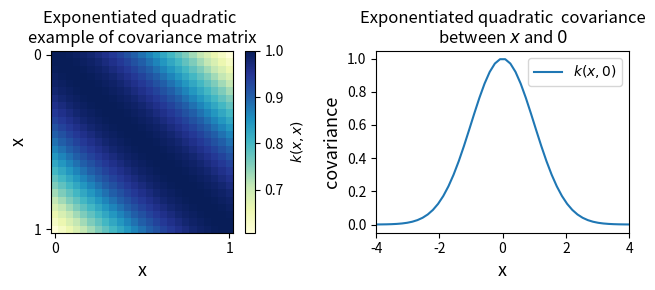
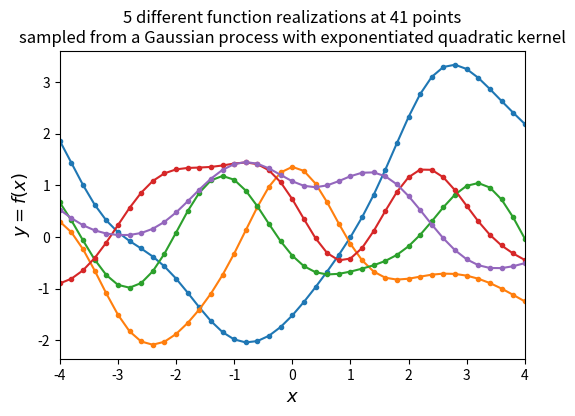

Source code (Python) for these figures, in order:
# -*- coding: utf-8 -*-
"""
Created on Thu Sep 22 17:24:24 2022

GAUSSIAN PROCESSES

[redacted]
"""

# Imports

import numpy as np
import scipy
import matplotlib
import matplotlib.pyplot as plt
from matplotlib import cm
from mpl_toolkits.axes_grid1 import make_axes_locatable
import matplotlib.gridspec as gridspec
import seaborn as sns

# Define the exponentiated quadratic 
def exponentiated_quadratic(xa, xb):
    """Exponentiated quadratic  with σ=1"""
    # L2 distance (Squared Euclidian)
    sq_norm = -0.5 * scipy.spatial.distance.cdist(xa, xb, 'sqeuclidean')
    return np.exp(sq_norm)


# Illustrate covariance matrix and function

# Show covariance matrix example from exponentiated quadratic
fig, (ax1, ax2) = plt.subplots(1, 2, figsize=(7, 3))
xlim = (0, 1)
X = np.expand_dims(np.linspace(*xlim, 25), 1)
Σ = exponentiated_quadratic(X, X)
# Plot covariance matrix
im = ax1.imshow(Σ, cmap=cm.YlGnBu)
cbar = plt.colorbar(
    im, ax=ax1, fraction=0.045, pad=0.05)
cbar.ax.set_ylabel('$k(x,x)$', fontsize=10)
ax1.set_title((
    'Exponentiated quadratic \n'
    'example of covariance matrix'))
ax1.set_xlabel('x', fontsize=13)
ax1.set_ylabel('x', fontsize=13)
ticks = list(range(xlim[0], xlim[1]+1))
ax1.set_xticks(np.linspace(0, len(X)-1, len(ticks)))
ax1.set_yticks(np.linspace(0, len(X)-1, len(ticks)))
ax1.set_xticklabels(ticks)
ax1.set_yticklabels(ticks)
ax1.grid(False)

# Show covariance with X=0
xlim = (-4, 4)
X = np.expand_dims(np.linspace(*xlim, num=50), 1)
zero = np.array([[0]])
Σ0 = exponentiated_quadratic(X, zero)
# Make the plots
ax2.plot(X[:,0], Σ0[:,0], label='$k(x,0)$')
ax2.set_xlabel('x', fontsize=13)
ax2.set_ylabel('covariance', fontsize=13)
ax2.set_title((
    'Exponentiated quadratic  covariance\n'
    'between $x$ and $0$'))
# ax2.set_ylim([0, 1.1])
ax2.set_xlim(*xlim)
ax2.legend(loc=1)

fig.tight_layout()
plt.show()
#


# Sample from the Gaussian process distribution
nb_of_samples = 41  # Number of points in each function
number_of_functions = 5  # Number of functions to sample
# Independent variable samples
X = np.expand_dims(np.linspace(-4, 4, nb_of_samples), 1)
Σ = exponentiated_quadratic(X, X)  # Kernel of data points

# Draw samples from the prior at our data points.
# Assume a mean of 0 for simplicity
ys = np.random.multivariate_normal(
    mean=np.zeros(nb_of_samples), cov=Σ,
    size=number_of_functions)


# Plot the sampled functions
plt.figure(figsize=(6, 4))
for i in range(number_of_functions):
    plt.plot(X, ys[i], linestyle='-', marker='o', markersize=3)
plt.xlabel('$x$', fontsize=13)
plt.ylabel('$y = f(x)$', fontsize=13)
plt.title((
    '5 different function realizations at 41 points\n'
    'sampled from a Gaussian process with exponentiated quadratic kernel'))
plt.xlim([-4, 4])
plt.show()
#